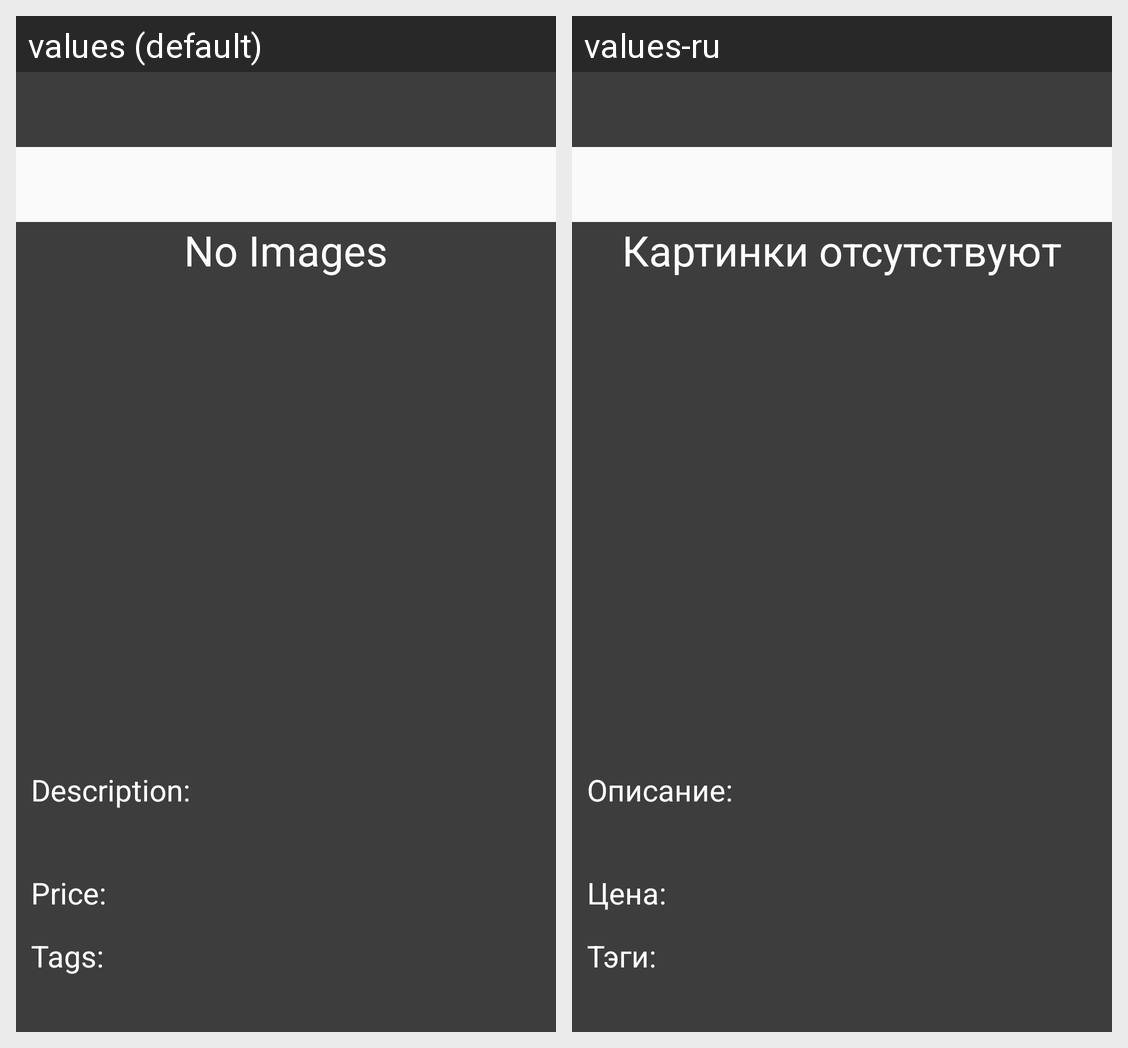

Strings drawn on this Android screen and how each of the app's shown locales translates them:
Android screen res/layout/fragment_product.xml rendered under 2 locales, left to right: values (default), values-ru. Device: Nexus 5 (rendered at 1080×1920; each locale shown at half size, 540×960, under a caption strip naming it); theme AppTheme.
Strings drawn on this screen, with the default value and each locale's value (text and hints the layout hard-codes, and strings that could not be matched under every locale, appear in the picture but are not listed):

no_images
  values: No Images
  values-ru: Картинки отсутствуют

product_description
  values: Description:
  values-ru: Описание:

price
  values: Price:
  values-ru: Цена:

product_tags
  values: Tags:
  values-ru: Тэги:
